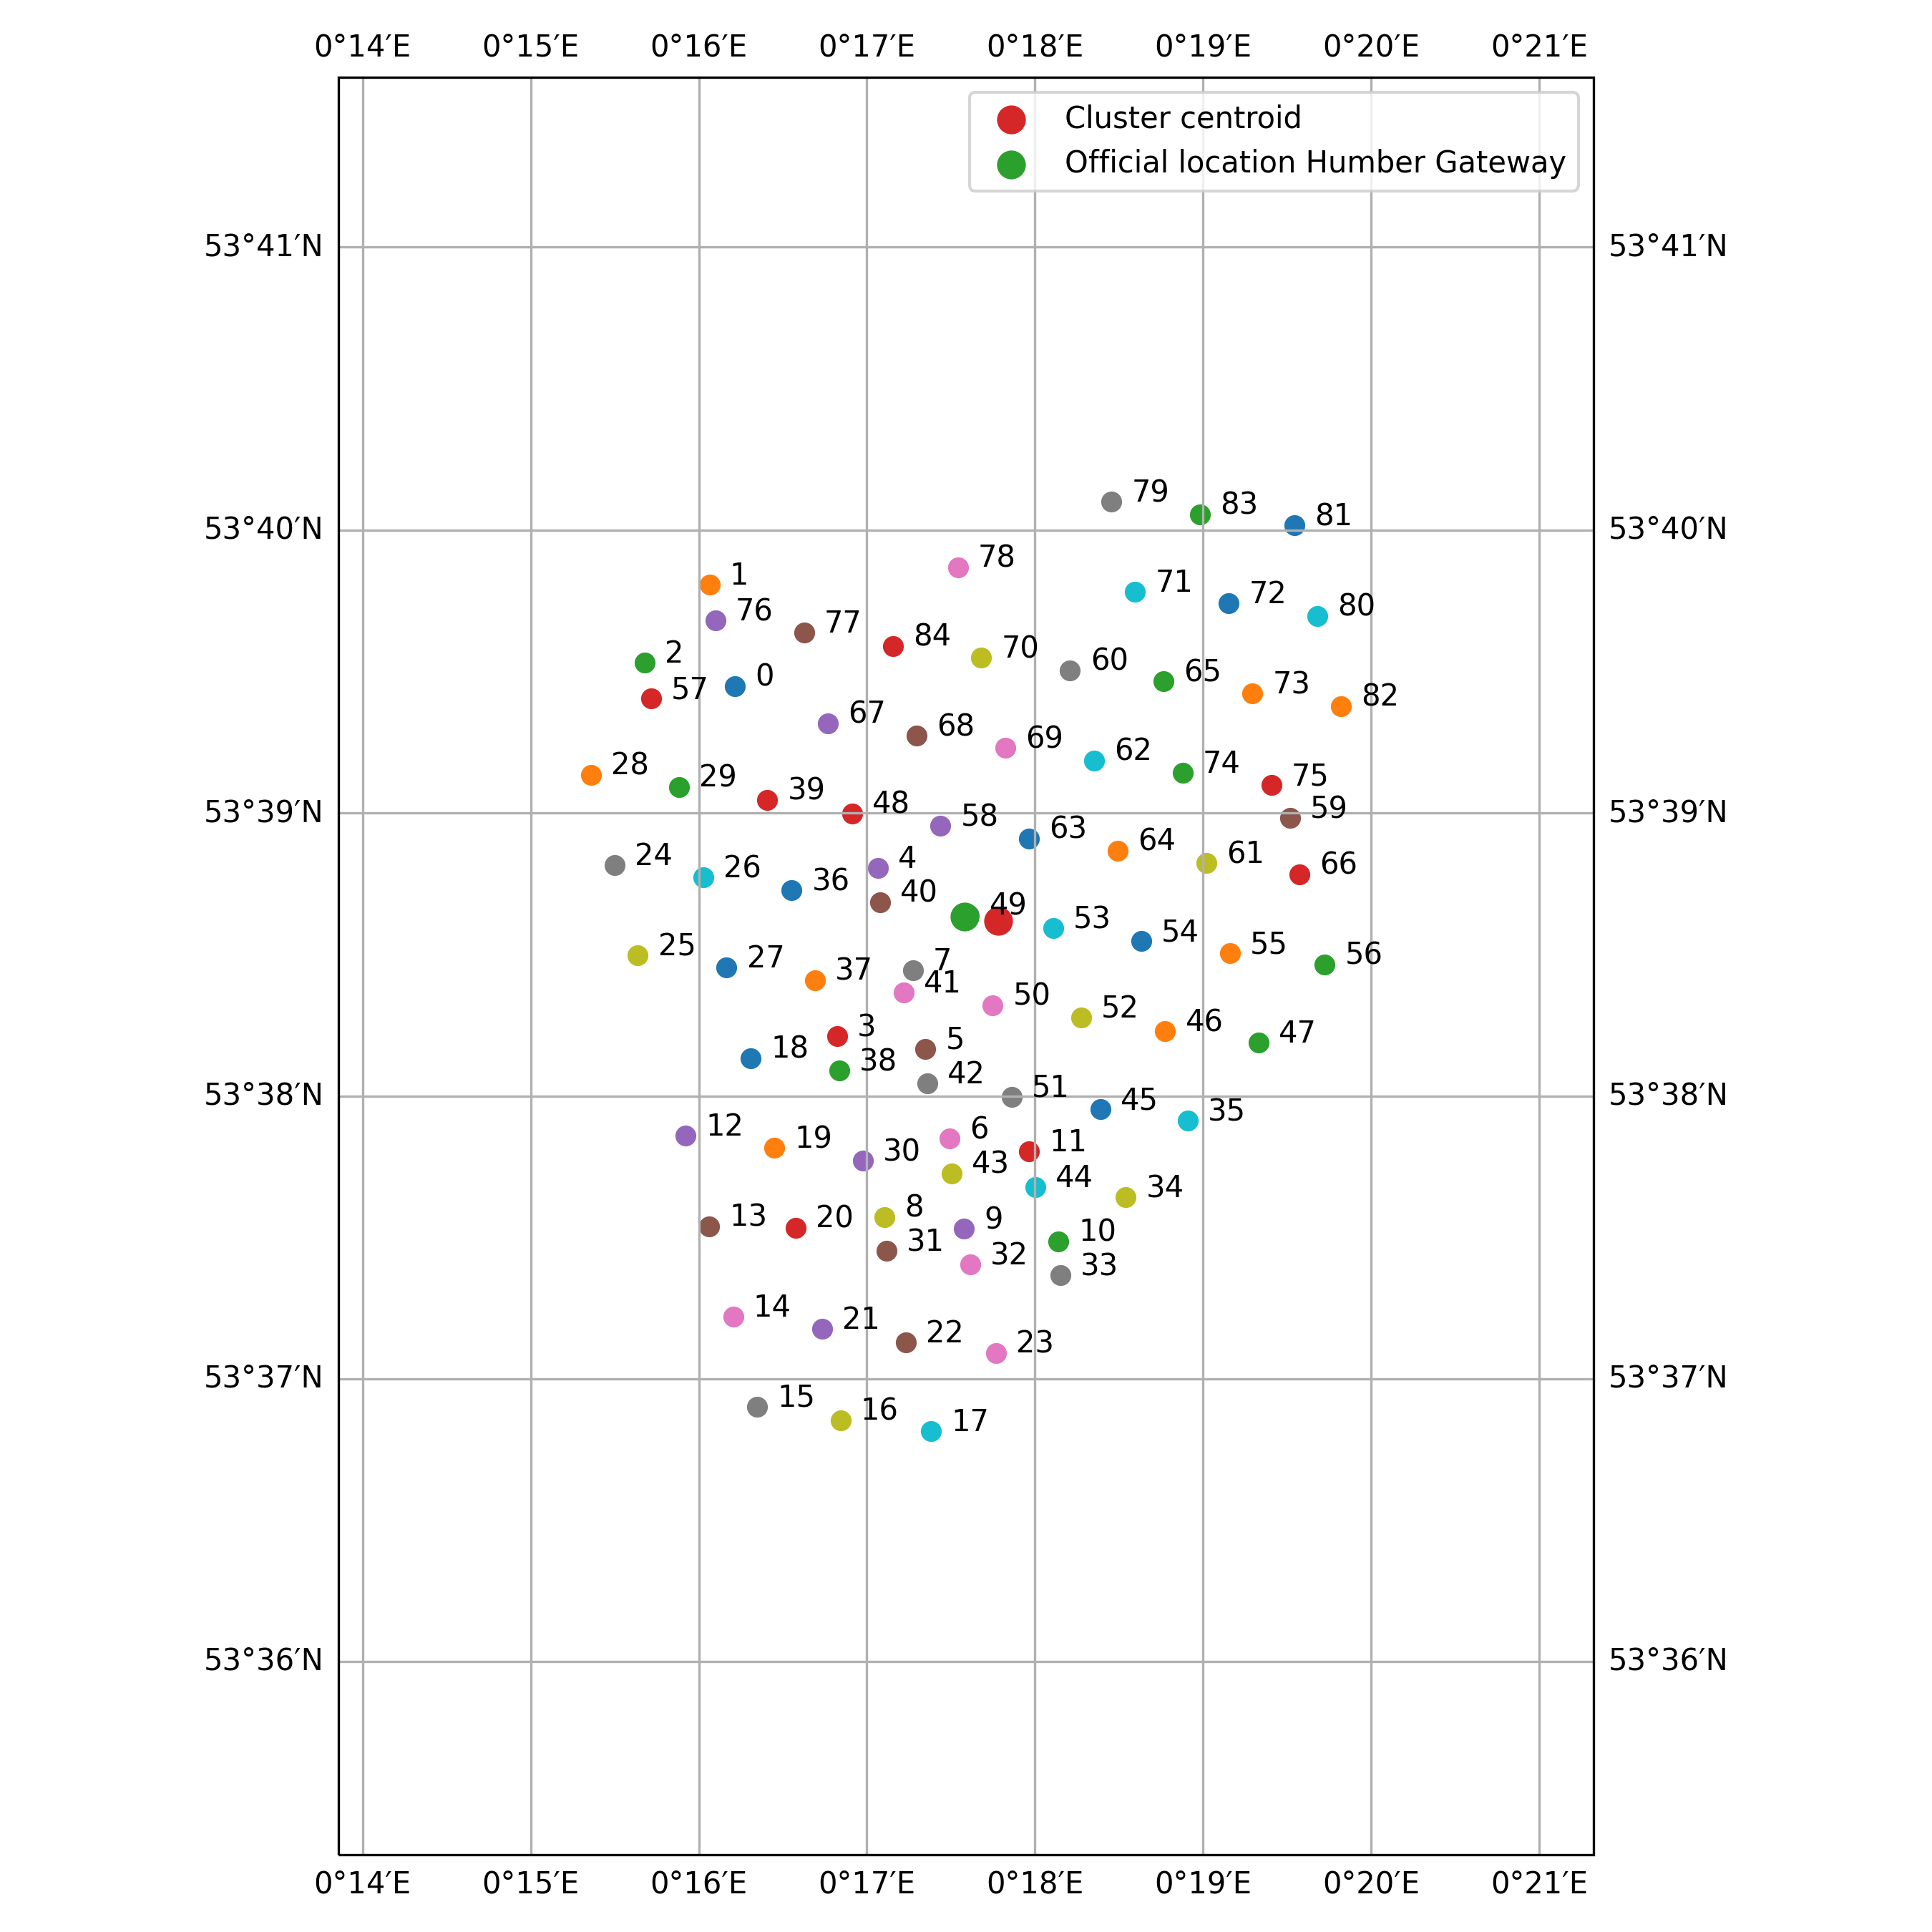

The file beside this chart, header and first rows:
index, location_key, latitude, longitude, start, end, duration, distance_centroid
0, location_0, 53.66, 0.2703, 2014-04-22 08:23:00+00:00, 2015-02-10 02:06:44+00:00, 293 days 17:43:44, 2310
1, location_1, 53.66, 0.2677, 2014-04-24 13:07:00+00:00, 2014-04-26 01:10:00+00:00, 1 days 12:03:00, 2903
2, location_10, 53.62, 0.3023, 2014-07-03 14:28:00+00:00, 2014-07-04 14:12:00+00:00, 0 days 23:44:00, 2135
3, location_11, 53.63, 0.2994, 2014-07-04 16:08:00+00:00, 2014-07-06 14:01:00+00:00, 1 days 21:53:00, 1521
4, location_12, 53.63, 0.2653, 2014-07-29 05:07:00+00:00, 2014-07-30 11:20:00+00:00, 1 days 06:13:00, 2484
5, location_13, 53.63, 0.2677, 2014-07-30 14:16:00+00:00, 2014-07-31 12:17:00+00:00, 0 days 22:01:00, 2753
6, location_14, 53.62, 0.2701, 2014-07-31 14:16:00+00:00, 2014-08-01 17:01:00+00:00, 1 days 02:45:00, 3119
7, location_15, 53.62, 0.2724, 2014-08-01 19:02:00+00:00, 2014-08-02 13:17:00+00:00, 0 days 18:15:00, 3554
8, location_16, 53.61, 0.2807, 2014-08-02 16:03:00+00:00, 2014-08-04 07:17:00+00:00, 1 days 15:14:00, 3430
9, location_17, 53.61, 0.2897, 2014-08-04 09:09:00+00:00, 2014-08-05 04:14:00+00:00, 0 days 19:05:00, 3372
10, location_18, 53.64, 0.2718, 2014-08-22 21:02:00+00:00, 2014-08-23 14:11:00+00:00, 0 days 17:09:00, 1853
11, location_19, 53.63, 0.2742, 2014-08-23 17:15:00+00:00, 2014-08-24 10:09:00+00:00, 0 days 16:54:00, 2088
12, location_2, 53.66, 0.2613, 2014-04-29 17:16:00+00:00, 2014-05-02 11:05:00+00:00, 2 days 17:49:00, 2867
13, location_20, 53.63, 0.2763, 2014-08-24 16:03:00+00:00, 2014-08-26 22:05:00+00:00, 2 days 06:02:00, 2408
14, location_21, 53.62, 0.2789, 2014-08-27 00:11:00+00:00, 2014-08-28 12:11:00+00:00, 1 days 12:00:00, 2909
15, location_22, 53.62, 0.2872, 2014-08-28 13:20:00+00:00, 2014-08-31 00:10:00+00:00, 2 days 10:50:00, 2827
16, location_23, 53.62, 0.2961, 2014-08-31 02:11:00+00:00, 2014-08-31 17:09:00+00:00, 0 days 14:58:00, 2830
17, location_24, 53.65, 0.2583, 2014-09-05 18:02:00+00:00, 2014-09-06 12:27:00+00:00, 0 days 18:25:00, 2535
18, location_25, 53.64, 0.2606, 2014-09-06 14:20:00+00:00, 2014-09-07 08:14:00+00:00, 0 days 17:54:00, 2368
19, location_26, 53.65, 0.2671, 2014-09-07 10:03:00+00:00, 2014-09-08 01:14:00+00:00, 0 days 15:11:00, 1950
20, location_27, 53.64, 0.2694, 2014-09-08 04:11:00+00:00, 2014-09-08 21:17:00+00:00, 0 days 17:06:00, 1804
21, location_28, 53.65, 0.256, 2014-09-09 02:21:00+00:00, 2014-09-09 15:20:00+00:00, 0 days 12:59:00, 2832
22, location_29, 53.65, 0.2647, 2014-09-09 17:01:00+00:00, 2014-09-10 11:04:00+00:00, 0 days 18:03:00, 2264
23, location_3, 53.64, 0.2804, 2014-05-02 16:14:00+00:00, 2014-05-04 07:07:00+00:00, 1 days 14:53:00, 1297
24, location_30, 53.63, 0.2829, 2014-09-15 16:01:00+00:00, 2014-09-16 16:08:00+00:00, 1 days 00:07:00, 1804
25, location_31, 53.62, 0.2853, 2014-09-16 19:09:00+00:00, 2014-09-18 05:00:00+00:00, 1 days 09:51:00, 2282
26, location_32, 53.62, 0.2936, 2014-09-18 07:13:00+00:00, 2014-09-19 06:04:00+00:00, 0 days 22:51:00, 2258
27, location_33, 53.62, 0.3025, 2014-09-19 08:15:00+00:00, 2014-09-19 23:20:00+00:00, 0 days 15:05:00, 2357
28, location_34, 53.63, 0.309, 2014-09-20 01:21:00+00:00, 2014-09-21 23:06:00+00:00, 1 days 21:45:00, 1992
29, location_35, 53.63, 0.3152, 2014-09-22 10:13:00+00:00, 2014-09-23 01:13:00+00:00, 0 days 15:00:00, 1801
30, location_36, 53.65, 0.2759, 2014-09-29 01:05:00+00:00, 2014-09-29 17:22:00+00:00, 0 days 16:17:00, 1368
31, location_37, 53.64, 0.2782, 2014-09-29 18:13:00+00:00, 2014-09-30 13:15:00+00:00, 0 days 19:02:00, 1260
32, location_38, 53.63, 0.2806, 2014-09-30 15:08:00+00:00, 2014-10-01 06:10:00+00:00, 0 days 15:02:00, 1430
33, location_39, 53.65, 0.2735, 2014-10-01 09:00:00+00:00, 2014-10-02 03:14:00+00:00, 0 days 18:14:00, 1707
34, location_4, 53.65, 0.2844, 2014-05-07 16:20:00+00:00, 2014-05-09 17:07:00+00:00, 2 days 00:47:00, 861.3
35, location_40, 53.64, 0.2846, 2014-10-02 05:13:00+00:00, 2014-10-02 19:22:00+00:00, 0 days 14:09:00, 783.8
36, location_41, 53.64, 0.287, 2014-10-02 21:11:00+00:00, 2014-10-04 23:05:00+00:00, 2 days 01:54:00, 775.7
37, location_42, 53.63, 0.2893, 2014-10-14 20:25:00+00:00, 2014-10-15 19:01:00+00:00, 0 days 22:36:00, 1160
38, location_43, 53.63, 0.2917, 2014-10-15 21:19:00+00:00, 2014-10-16 15:25:00+00:00, 0 days 18:06:00, 1681
39, location_44, 53.63, 0.3001, 2014-10-16 17:23:00+00:00, 2014-10-17 07:14:00+00:00, 0 days 13:51:00, 1759
40, location_45, 53.63, 0.3065, 2014-10-17 10:00:00+00:00, 2014-10-24 10:13:00+00:00, 7 days 00:13:00, 1402
41, location_46, 53.64, 0.3129, 2014-10-24 12:24:00+00:00, 2014-10-29 02:12:00+00:00, 4 days 13:48:00, 1309
42, location_47, 53.64, 0.3222, 2014-10-29 04:10:00+00:00, 2014-10-29 19:18:00+00:00, 0 days 15:08:00, 1877
43, location_48, 53.65, 0.2819, 2014-11-06 00:17:00+00:00, 2014-11-09 12:08:00+00:00, 3 days 11:51:00, 1189
44, location_49, 53.64, 0.2935, 2014-11-09 14:02:00+00:00, 2014-11-10 05:04:00+00:00, 0 days 15:02:00, 195.4
45, location_5, 53.64, 0.2891, 2014-05-09 19:15:00+00:00, 2014-05-12 14:15:00+00:00, 2 days 19:00:00, 962.7
46, location_50, 53.64, 0.2958, 2014-11-10 08:20:00+00:00, 2014-11-15 08:00:00+00:00, 4 days 23:40:00, 552.9
47, location_51, 53.63, 0.2977, 2014-11-15 11:19:00+00:00, 2014-11-19 09:07:00+00:00, 3 days 21:48:00, 1154
48, location_52, 53.64, 0.3046, 2014-11-19 11:17:00+00:00, 2014-11-20 01:17:00+00:00, 0 days 14:00:00, 831.8
49, location_53, 53.64, 0.3018, 2014-11-20 05:11:00+00:00, 2014-11-20 21:25:00+00:00, 0 days 16:14:00, 359.6
50, location_54, 53.64, 0.3105, 2014-11-27 07:04:00+00:00, 2014-11-30 10:07:00+00:00, 3 days 03:03:00, 943.1
51, location_55, 53.64, 0.3193, 2014-11-30 11:21:00+00:00, 2014-12-01 19:20:00+00:00, 1 days 07:59:00, 1528
52, location_56, 53.64, 0.3287, 2014-12-01 22:15:00+00:00, 2014-12-04 21:09:00+00:00, 2 days 22:54:00, 2151
53, location_57, 53.66, 0.2619, 2014-12-05 02:02:00+00:00, 2014-12-06 11:15:00+00:00, 1 days 09:13:00, 2699
54, location_58, 53.65, 0.2906, 2014-12-06 14:16:00+00:00, 2014-12-26 07:20:00+00:00, 19 days 17:04:00, 729.8
55, location_59, 53.65, 0.3253, 2015-01-06 18:32:00+00:00, 2015-01-12 16:17:00+00:00, 5 days 21:45:00, 2022
56, location_6, 53.63, 0.2915, 2014-05-15 17:09:00+00:00, 2014-05-16 23:17:00+00:00, 1 days 06:08:00, 1462
57, location_60, 53.66, 0.3035, 2015-01-12 21:08:00+00:00, 2015-01-18 09:10:00+00:00, 5 days 12:02:00, 1709
58, location_61, 53.65, 0.317, 2015-01-18 11:13:00+00:00, 2015-01-19 10:06:00+00:00, 0 days 22:53:00, 1411
59, location_62, 53.65, 0.3059, 2015-01-19 12:16:00+00:00, 2015-01-20 03:14:00+00:00, 0 days 14:58:00, 1224
... 25 more rows
